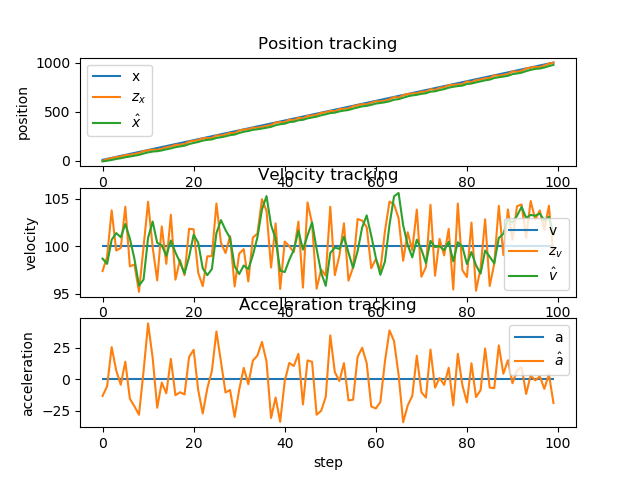

The table this chart was drawn from, first rows:
x, v, a, x_pred, v_pred, a_pred, z_x, z_v, x_, v_, a_, e_x, e_v, e_a
10, 100, 0.000000, 10, 100, 0.000000, -1.365, 97.37, -5.683, 98.68, -13.16, 15.68, 1.316, 13.16
20, 100, 0.000000, 4.12, 97.37, -13.16, 17.22, 98.89, 0.8665, 98.13, -5.541, 19.13, 1.87, 5.541
30, 100, 0.000000, 10.65, 97.58, -5.541, 26.09, 103.8, 8.585, 100.7, 25.45, 21.42, -0.675, -25.45
40, 100, 0.000000, 18.78, 103.2, 25.45, 39.45, 99.54, 18.92, 101.4, 7.048, 21.08, -1.38, -7.048
50, 100, 0.000000, 29.09, 102.1, 7.048, 43.2, 99.81, 25.97, 100.9, -4.333, 24.03, -0.9465, 4.333
60, 100, 0.000000, 36.04, 100.5, -4.333, 57.39, 104.2, 36.64, 102.3, 13.91, 23.36, -2.338, -13.91
70, 100, 0.000000, 46.95, 103.7, 13.91, 60.9, 97.87, 43.62, 100.8, -15.39, 26.38, -0.7983, 15.39
80, 100, 0.000000, 53.62, 99.26, -15.39, 69.57, 98.06, 51.6, 98.66, -21.39, 28.4, 1.341, 21.39
90, 100, 0.000000, 61.35, 96.52, -21.39, 78.56, 95.18, 60.2, 95.85, -28.09, 29.8, 4.149, 28.09
100, 100, 0.000000, 69.64, 93.04, -28.09, 97.39, 99.89, 74.07, 96.47, 6.169, 25.93, 3.532, -6.169
110, 100, 0.000000, 83.75, 97.08, 6.169, 107.1, 104.7, 85.73, 100.9, 44.2, 24.27, -0.8876, -44.2
120, 100, 0.000000, 96.04, 105.3, 44.2, 113.1, 99.89, 94.24, 102.6, 17.12, 25.76, -2.6, -17.12
130, 100, 0.000000, 104.6, 104.3, 17.12, 111.3, 96.39, 97.59, 100.4, -22.48, 32.41, -0.352, 22.48
140, 100, 0.000000, 107.5, 98.1, -22.48, 123.3, 102.1, 105.5, 100.1, -2.57, 34.51, -0.09502, 2.57
150, 100, 0.000000, 115.5, 99.84, -2.57, 138, 98.13, 116.7, 98.99, -11.09, 33.25, 1.014, 11.09
160, 100, 0.000000, 126.6, 97.88, -11.09, 145.7, 103.3, 126.3, 100.6, 16.12, 33.7, -0.5983, -16.12
170, 100, 0.000000, 136.4, 102.2, 16.12, 161, 96.46, 138.6, 99.34, -12.63, 31.42, 0.6646, 12.63
180, 100, 0.000000, 148.5, 98.07, -12.63, 164.4, 98.55, 146.6, 98.31, -10.26, 33.43, 1.691, 10.26
190, 100, 0.000000, 156.3, 97.28, -10.26, 170.5, 96.93, 153.6, 97.11, -12.01, 36.37, 2.892, 12.01
200, 100, 0.000000, 163.3, 95.91, -12.01, 196.2, 101.8, 170.1, 98.87, 17.62, 29.93, 1.13, -17.62
210, 100, 0.000000, 180, 100.6, 17.62, 203.5, 101.8, 181.8, 101.2, 23.36, 28.21, -1.206, -23.36
220, 100, 0.000000, 192, 103.5, 23.36, 212, 97.19, 191.8, 100.4, -8.382, 28.23, -0.3679, 8.382
230, 100, 0.000000, 201.8, 99.53, -8.382, 229.3, 95.78, 205.5, 97.66, -27.12, 24.46, 2.344, 27.12
240, 100, 0.000000, 215.2, 94.94, -27.12, 230.5, 98.93, 213.2, 96.94, -7.203, 26.79, 3.065, 7.203
250, 100, 0.000000, 222.9, 96.21, -7.203, 231.9, 98.95, 217.7, 97.58, 6.468, 32.26, 2.418, -6.468
260, 100, 0.000000, 227.5, 98.23, 6.468, 257.6, 104.5, 232.8, 101.4, 37.82, 27.21, -1.364, -37.82
270, 100, 0.000000, 243.1, 105.1, 37.82, 257.3, 100.4, 239.9, 102.7, 13.85, 30.13, -2.75, -13.85
280, 100, 0.000000, 250.2, 104.1, 13.85, 268.8, 99.28, 249.2, 101.7, -10.44, 30.84, -1.705, 10.44
290, 100, 0.000000, 259.3, 100.7, -10.44, 283.5, 101.1, 261.3, 100.9, -8.49, 28.74, -0.8562, 8.49
300, 100, 0.000000, 271.3, 100, -8.49, 282.7, 95.75, 267, 97.88, -29.79, 33.03, 2.123, 29.79
310, 100, 0.000000, 276.6, 94.9, -29.79, 308.4, 99.21, 282.9, 97.06, -8.22, 27.15, 2.945, 8.22
320, 100, 0.000000, 292.5, 96.23, -8.22, 318.1, 99.69, 295.7, 97.96, 9.049, 24.34, 2.04, -9.049
330, 100, 0.000000, 305.5, 98.87, 9.049, 321.3, 96.28, 303.6, 97.57, -3.883, 26.42, 2.428, 3.883
340, 100, 0.000000, 313.3, 97.18, -3.883, 336.5, 100.9, 315.2, 99.05, 14.73, 24.85, 0.9547, -14.73
350, 100, 0.000000, 325.1, 100.5, 14.73, 336.4, 101.3, 320.8, 100.9, 18.73, 29.2, -0.9181, -18.73
360, 100, 0.000000, 331, 102.8, 18.73, 345.5, 105, 328, 103.9, 29.55, 31.95, -3.873, -29.55
370, 100, 0.000000, 338.6, 106.8, 29.55, 356.2, 103.7, 336.9, 105.3, 14.09, 33.15, -5.282, -14.09
380, 100, 0.000000, 347.5, 106.7, 14.09, 364.3, 97.74, 345.3, 102.2, -30.64, 34.72, -2.218, 30.64
390, 100, 0.000000, 355.3, 99.15, -30.64, 389, 102.4, 362.1, 100.8, -14.39, 27.88, -0.7782, 14.39
400, 100, 0.000000, 372.1, 99.34, -14.39, 393.3, 95.48, 372.7, 97.41, -33.69, 27.27, 2.591, 33.69
410, 100, 0.000000, 382.3, 94.04, -33.69, 392.7, 100.5, 377.9, 97.27, -1.429, 32.07, 2.734, 1.429
420, 100, 0.000000, 387.7, 97.12, -1.429, 420, 99.99, 394.1, 98.56, 12.91, 25.92, 1.442, -12.91
430, 100, 0.000000, 404, 99.85, 12.91, 411.7, 99.37, 397.9, 99.61, 10.52, 32.07, 0.3901, -10.52
440, 100, 0.000000, 407.9, 100.7, 10.52, 438.5, 102.6, 413.2, 101.6, 20.16, 26.78, -1.626, -20.16
450, 100, 0.000000, 423.5, 103.6, 20.16, 430.8, 95.63, 416.9, 99.64, -19.91, 33.1, 0.3648, 19.91
460, 100, 0.000000, 426.8, 97.64, -19.91, 456.7, 104.6, 431.9, 101.1, 14.91, 28.14, -1.126, -14.91
470, 100, 0.000000, 442, 102.6, 14.91, 459.7, 102.4, 440.7, 102.5, 13.84, 29.32, -2.511, -13.84
480, 100, 0.000000, 451, 103.9, 13.84, 468.6, 95.51, 449.5, 99.7, -28.07, 30.53, 0.296, 28.07
490, 100, 0.000000, 459.3, 96.9, -28.07, 487.4, 97.53, 463.5, 97.21, -24.91, 26.5, 2.787, 24.91
500, 100, 0.000000, 473.1, 94.72, -24.91, 492.8, 96.9, 473.4, 95.81, -14.04, 26.63, 4.192, 14.04
510, 100, 0.000000, 482.9, 94.4, -14.04, 507.7, 104.2, 485.8, 99.28, 34.74, 24.22, 0.7181, -34.74
520, 100, 0.000000, 495.9, 102.8, 34.74, 503.7, 96.94, 489.7, 99.85, 5.672, 30.31, 0.151, -5.672
530, 100, 0.000000, 499.7, 100.4, 5.672, 525.8, 99, 502.7, 99.71, -1.407, 27.27, 0.2916, 1.407
540, 100, 0.000000, 512.7, 99.57, -1.407, 529.4, 102.4, 511.1, 101, 12.81, 28.93, -0.9895, -12.81
550, 100, 0.000000, 521.2, 102.3, 12.81, 532.8, 96.36, 516.9, 99.32, -16.74, 33.14, 0.6848, 16.74
560, 100, 0.000000, 526.7, 97.64, -16.74, 555.8, 97.76, 531.4, 97.7, -16.17, 28.6, 2.302, 16.17
570, 100, 0.000000, 541.1, 96.08, -16.17, 563.7, 102.9, 542.7, 99.48, 17.77, 27.29, 0.5247, -17.77
580, 100, 0.000000, 552.7, 101.3, 17.77, 575.5, 102.7, 554.1, 102, 25, 25.92, -1.975, -25
590, 100, 0.000000, 564.4, 104.5, 25, 574.5, 102, 559.1, 103.2, 12.69, 30.88, -3.244, -12.69
600, 100, 0.000000, 569.5, 104.5, 12.69, 590.6, 97.66, 569.7, 101.1, -21.56, 30.35, -1.088, 21.56
... 40 more rows
